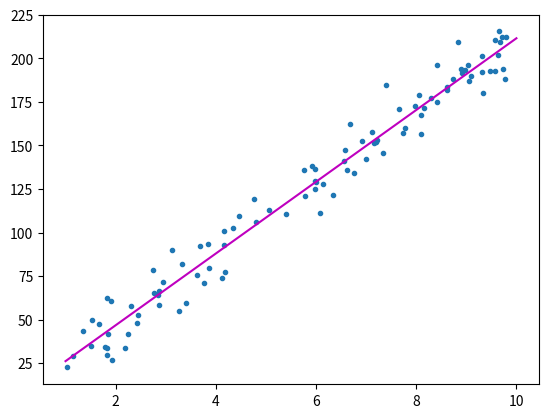

This figure's Python source:
import numpy as np
import matplotlib.pyplot as plt


class LinearRegression:
    def __init__(self, lr=0.0001, thr=1e-6):
        self.lr = lr
        self.thr = thr

    def predict(self, X):
        paddedX = np.ones([X.shape[0], X.shape[1] + 1])
        paddedX[:, :-1] = X
        return paddedX @ self.theta  # 计算预测值

    def fit(self, X, y):
        '''

        Args:
            X:
            y:
                    X = [
                        [1.2],
                        [3.4],
                        [5.6],
                        ...,
                        [9.8]
                    ]
        Returns:

        '''
        # 构造theta
        '''
        随机
        theta = [
            [0.3],  # 权重
            [0.5]   # 偏置
        ]
        '''
        self.theta = np.random.randn(X.shape[-1] + 1)[:, np.newaxis]
        # 构造扩展的X
        '''
        paddedX = [
            [1.2, 1],
            [3.4, 1],
            [5.6, 1],
            ...,
            [9.8, 1]
        ]
        '''
        paddedX = np.ones([X.shape[0], X.shape[1] + 1])
        paddedX[:, :-1] = X
        # 开始进行梯度下降
        epoch = 0
        while True:
            # 计算loss
            # paddedX @ self.theta  y=w⋅x+b y=XQ
            '''
            y_pred = paddedX @ theta = [
                [25.6],
                [72.4],
                [119.2],
                ...,
                [200.1]
            ]
            paddedX 是扩展后的特征矩阵，每行代表一个样本，最后一列为常数 1，专门用于计算偏置项
            self.theta 是参数向量，包含权重w 和偏置b
            特征部分: 每一行的特征值与对应的权重相乘 
            偏置部分: 常数 1 和偏置b 相乘，直接加到结果中
            样本矩阵 paddedX 的一行是 [x1,x2,1] 参数向量 self.theta 是[w1,w2,b]
            矩阵乘法：paddedX @ self.theta =  [x1,x2,1] @ [w1,w2,b] = w1*x1 + w2*x2 + b 
            @ 点积就是w1*x1 + w2*x2 + b 
            '''
            loss = 0.5 * np.mean((paddedX @ self.theta - y) ** 2)
            print("第{}次训练，loss大小为{}".format(epoch, loss))
            # 计算梯度
            '''
            grad = paddedX.T @ (paddedX @ self.theta - y)
            计算损失函数对 θ 的导数
            '''
            grad = paddedX.T @ (paddedX @ self.theta - y)
            # 是否收敛
            if abs(np.sum(grad)) < self.thr:
                break
            # 梯度下降
            self.theta -= self.lr * grad
            epoch += 1


if __name__ == "__main__":
    data_size = 100
    # 如 x = [1.2, 3.4, 5.6, ..., 9.8]
    x = np.random.uniform(low=1.0, high=10.0, size=data_size)
    # 因变量（目标值），通过 y = x * 20 + 10 + noise 生成，其中 noise 是正态分布的噪声 y = [35.6, 78.3, 122.1, ..., 210.4]
    y = x * 20 + 10 + np.random.normal(loc=0.0, scale=10.0, size=data_size)
    lr = LinearRegression()
    # 将 x 从一维向量（形状 (100,)）变为二维列向量（形状 (100, 1)）。
    '''
    x = [1.2, 3.4, 5.6, ..., 9.8]
    X = [
        [1.2],
        [3.4],
        [5.6],
        ...,
        [9.8]
    ]
    '''
    lr.fit(x[:, np.newaxis], y[:, np.newaxis])
    plt.scatter(x, y, marker='.')
    plt.plot([1, 10], [lr.theta[0] * 1 + lr.theta[1], lr.theta[0] * 10 + lr.theta[1]], "m-")
    plt.show()


'''
# 假设 paddedX 是：
# [[x1_1, x1_2, 1],
#  [x2_1, x2_2, 1],
#  ...]
# self.theta 是：
# [[w1],
#  [w2],
#  [b]]

# 结果预测值 y_hat:
y_hat = paddedX @ self.theta

# y_hat 的每一行结果表示每个样本的预测值：
# [[x1_1 * w1 + x1_2 * w2 + b],
#  [x2_1 * w1 + x2_2 * w2 + b],
#  ...]
'''
